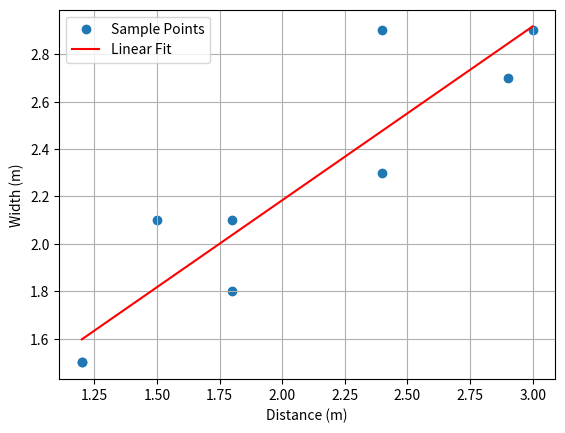

Python code for this plot:
import numpy as np
import matplotlib.pyplot as plt

# 输入数据
distances = np.array([2.4, 1.5, 2.4, 1.8, 1.8, 2.9, 1.2, 3, 1.2])
widths = np.array([2.9, 2.1, 2.3, 2.1, 1.8, 2.7, 1.5, 2.9, 1.5])

# 线性拟合
coefficients = np.polyfit(distances, widths, 1)
poly_fit = np.poly1d(coefficients)

# 绘制拟合曲线和样本点
x = np.linspace(distances.min(), distances.max(), 100)
y = poly_fit(x)

plt.scatter(distances, widths, label='Sample Points')
plt.plot(x, y, color='red', label='Linear Fit')
plt.xlabel('Distance (m)')
plt.ylabel('Width (m)')
plt.legend()
plt.grid(True)
plt.show()

# 计算自行车道宽度的最小值
min_distance = 1.8
min_width = poly_fit(min_distance)

print("Minimum width of the bike lane: {:.2f} m".format(min_width))
